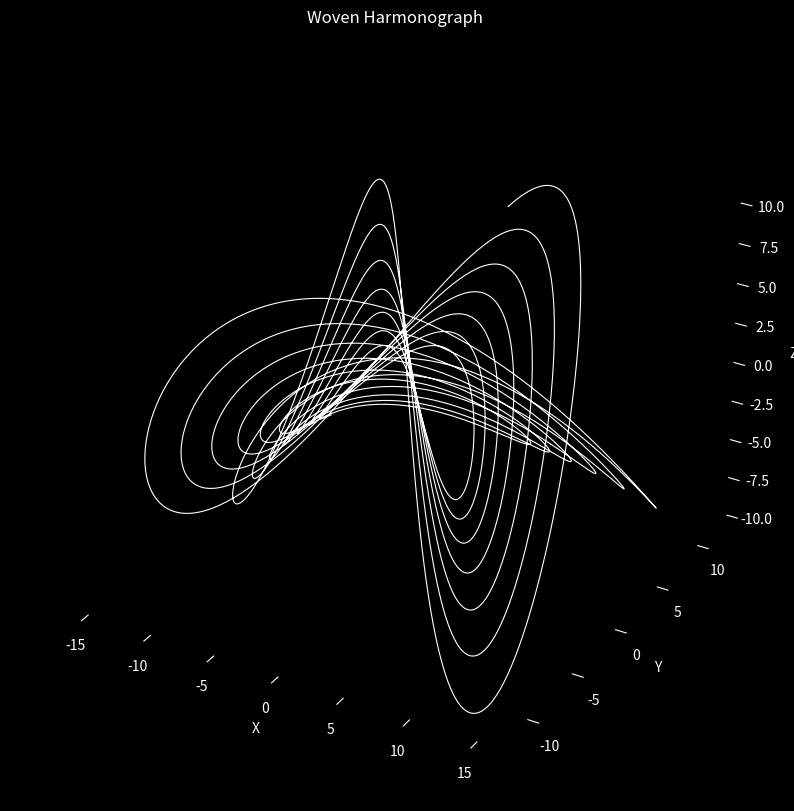

Recreate this plot in Python.
import numpy as np
import matplotlib.pyplot as plt
from mpl_toolkits.mplot3d import Axes3D
import math

def harmonograph_3d(a1, a2, a3, f1, f2, f3, d1, d2, d3, p1, p2, p3, t_max=40, dt=0.005):
    """Generates a 3D harmonograph with more points for a dense pattern."""
    t = np.arange(0, t_max, dt)
    x = a1 * np.sin(f1 * t + p1) * np.exp(-d1 * t)
    y = a2 * np.sin(f2 * t + p2) * np.exp(-d2 * t)
    z = a3 * np.sin(f3 * t + p3) * np.exp(-d3 * t)
    return x, y, z

def plot_static_harmonograph_3d(x, y, z, title="Woven Harmonograph"):
    """Plots a static 3D harmonograph with desired aesthetics."""
    fig = plt.figure(figsize=(10, 10), facecolor='black') # Black background
    ax = fig.add_subplot(111, projection='3d', facecolor='black') # Black background
    ax.set_title(title, color='white')
    ax.set_xlabel("X", color='white')
    ax.set_ylabel("Y", color='white')
    ax.set_zlabel("Z", color='white')
    ax.grid(False)
    ax.plot(x, y, z, lw=0.8, color='white') # White lines, thinner linewidth
    ax.set_facecolor('black') # Set axes background to black
    ax.xaxis.set_pane_color((0.0, 0.0, 0.0, 0.0)) # Remove grid planes
    ax.yaxis.set_pane_color((0.0, 0.0, 0.0, 0.0))
    ax.zaxis.set_pane_color((0.0, 0.0, 0.0, 0.0))
    ax.tick_params(axis='x', colors='white') # Set tick colors to white
    ax.tick_params(axis='y', colors='white')
    ax.tick_params(axis='z', colors='white')
    plt.show()

if __name__ == "__main__":
    # Parameters to create a dense, woven pattern
    a1 = 15
    a2 = 12
    a3 = 10
    f1 = 2.03
    f2 = 3.05
    f3 = 4.07
    d1 = 0.02
    d2 = 0.03
    d3 = 0.04
    p1 = 0
    p2 = math.pi / 2
    p3 = math.pi / 4

    x, y, z = harmonograph_3d(a1, a2, a3, f1, f2, f3, d1, d2, d3, p1, p2, p3)
    plot_static_harmonograph_3d(x, y, z, "Woven Harmonograph")